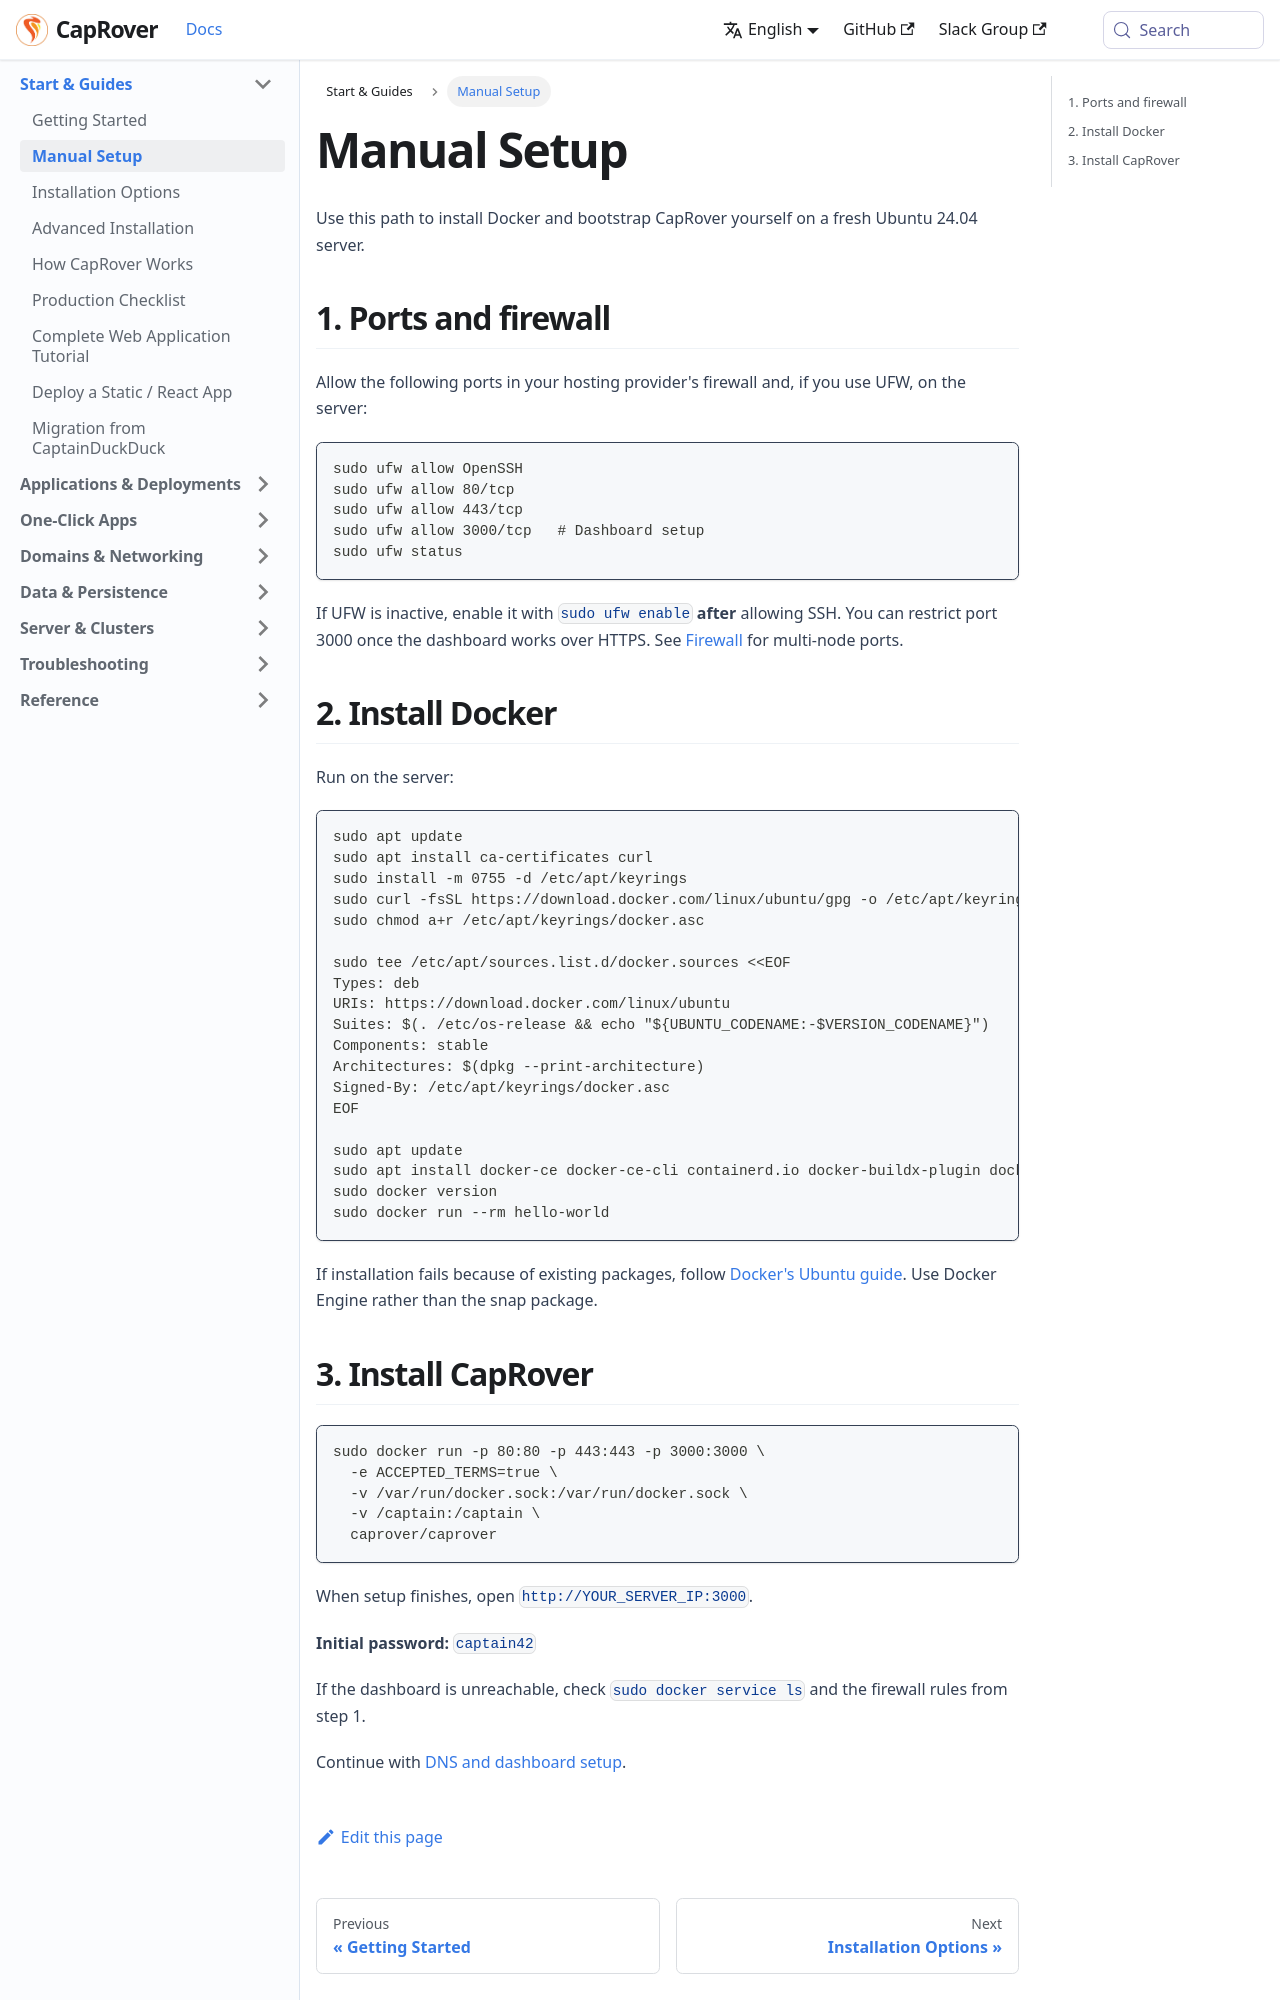

repository: caprover/caprover-website · page: docs/installation/manual.html · generator: docusaurus

---
id: manual
title: Manual Setup
slug: /installation/manual
---

Use this path to install Docker and bootstrap CapRover yourself on a fresh Ubuntu 24.04 server.

## 1. Ports and firewall

Allow the following ports in your hosting provider's firewall and, if you use UFW, on the server:

```bash
sudo ufw allow OpenSSH
sudo ufw allow 80/tcp
sudo ufw allow 443/tcp
sudo ufw allow 3000/tcp   # Dashboard setup
sudo ufw status
```

If UFW is inactive, enable it with `sudo ufw enable` **after** allowing SSH. You can restrict port 3000 once the dashboard works over HTTPS. See [Firewall](../domains/firewall.md) for multi-node ports.

## 2. Install Docker

Run on the server:

```bash
sudo apt update
sudo apt install ca-certificates curl
sudo install -m 0755 -d /etc/apt/keyrings
sudo curl -fsSL https://download.docker.com/linux/ubuntu/gpg -o /etc/apt/keyrings/docker.asc
sudo chmod a+r /etc/apt/keyrings/docker.asc

sudo tee /etc/apt/sources.list.d/docker.sources <<EOF
Types: deb
URIs: https://download.docker.com/linux/ubuntu
Suites: $(. /etc/os-release && echo "${UBUNTU_CODENAME:-$VERSION_CODENAME}")
Components: stable
Architectures: $(dpkg --print-architecture)
Signed-By: /etc/apt/keyrings/docker.asc
EOF

sudo apt update
sudo apt install docker-ce docker-ce-cli containerd.io docker-buildx-plugin docker-compose-plugin
sudo docker version
sudo docker run --rm hello-world
```

If installation fails because of existing packages, follow [Docker's Ubuntu guide](https://docs.docker.com/engine/install/ubuntu/). Use Docker Engine rather than the snap package.
